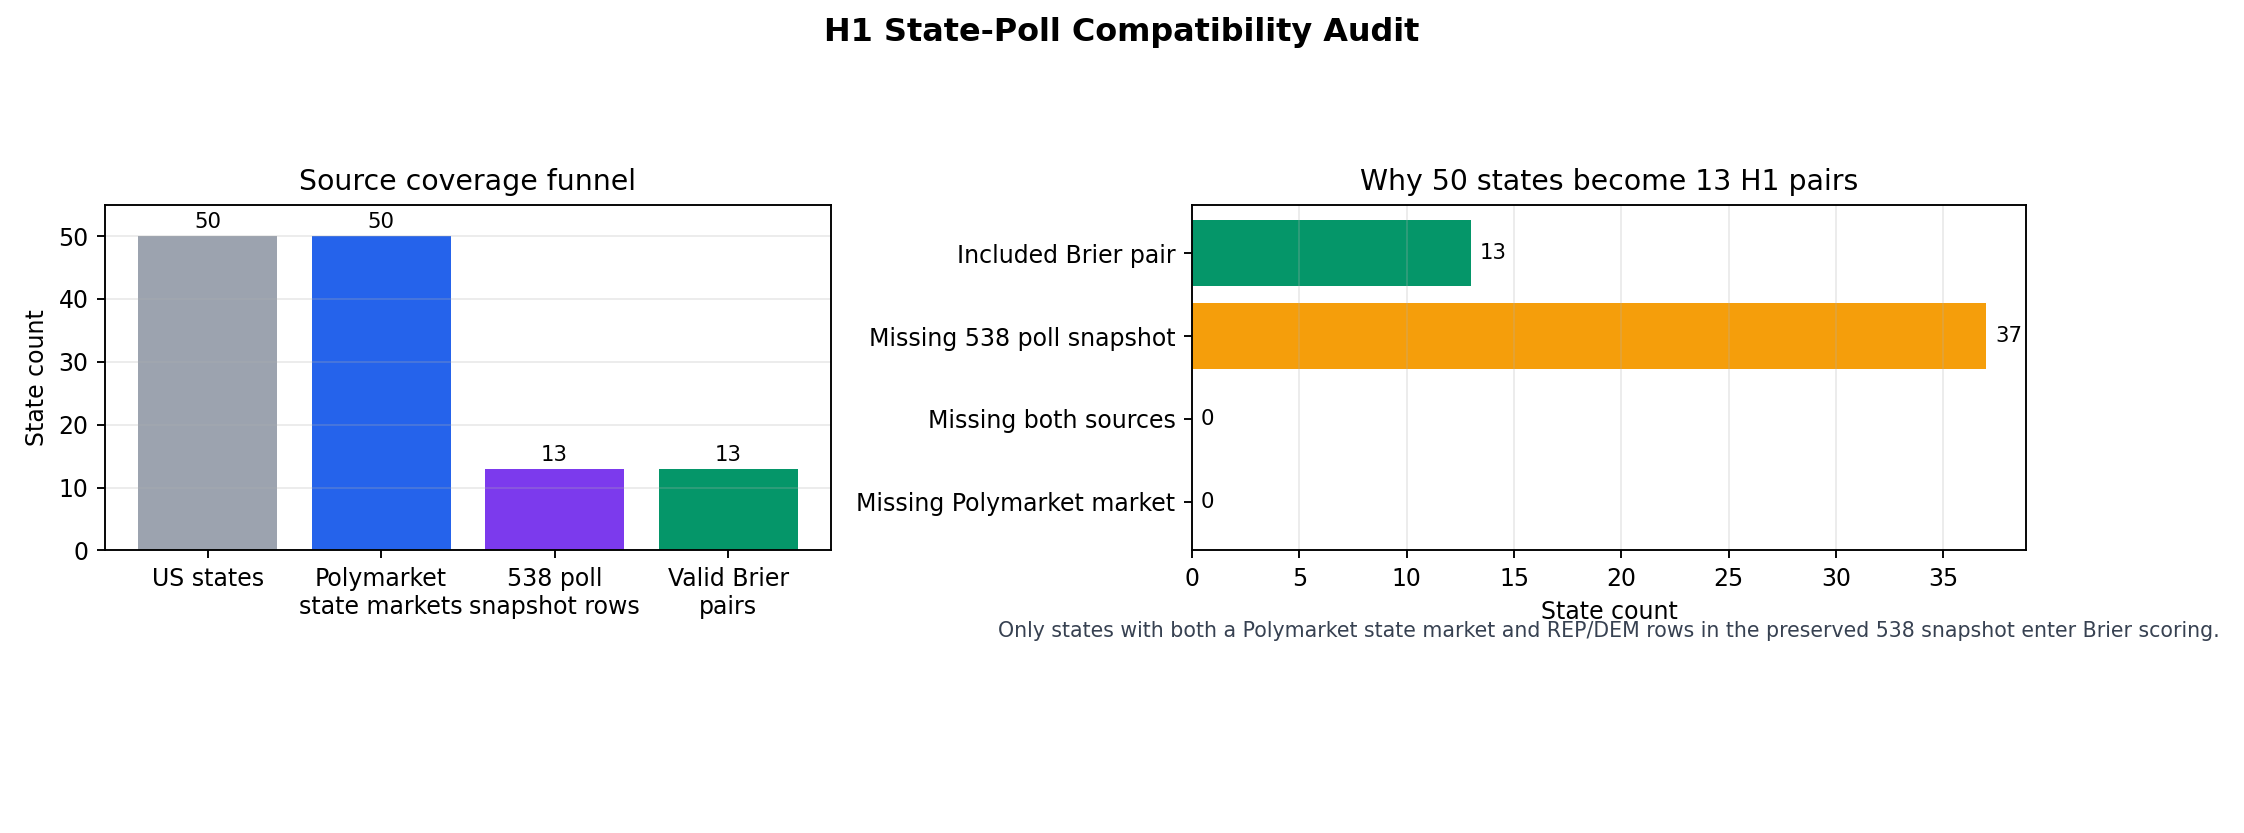

The file beside this chart, header and first rows:
state, polymarket_event_slug, polymarket_market_slug, polymarket_market_available, poll_snapshot_has_rep_dem, included_in_brier_comparison, outcome_value, coverage_status, exclusion_reason
Alabama, alabama-presidential-election-winner, will-a-republican-win-alabama-in-the-202…, True, False, False, 1.0, excluded_missing_538_poll_snapshot, No REP/DEM row in preserved 538 polling-…
Alaska, alaska-presidential-election-winner, will-a-republican-win-alaska-in-the-2024…, True, False, False, 1.0, excluded_missing_538_poll_snapshot, No REP/DEM row in preserved 538 polling-…
Arizona, arizona-presidential-election-winner, will-a-republican-win-arizona-presidenti…, True, True, True, 1.0, included_brier_pair, 
Arkansas, arkansas-presidential-election-winner, will-a-republican-win-arkansas-in-the-20…, True, False, False, 1.0, excluded_missing_538_poll_snapshot, No REP/DEM row in preserved 538 polling-…
California, california-presidential-election-winner, will-a-republican-win-california-in-the-…, True, True, True, 0.0, included_brier_pair, 
Colorado, colorado-presidential-election-winner, will-a-republican-win-colorado-in-the-20…, True, False, False, 0.0, excluded_missing_538_poll_snapshot, No REP/DEM row in preserved 538 polling-…
Connecticut, connecticut-presidential-election-winner, will-a-republican-win-connecticut-in-the…, True, False, False, 0.0, excluded_missing_538_poll_snapshot, No REP/DEM row in preserved 538 polling-…
Delaware, delaware-presidential-election-winner, will-a-republican-win-delaware-president…, True, False, False, 0.0, excluded_missing_538_poll_snapshot, No REP/DEM row in preserved 538 polling-…
Florida, florida-presidential-election-winner, will-a-republican-win-florida-in-the-202…, True, True, True, 1.0, included_brier_pair, 
Georgia, georgia-presidential-election-winner, will-a-republican-win-georgia-presidenti…, True, True, True, 1.0, included_brier_pair, 
Hawaii, hawaii-presidential-election-winner, will-a-republican-win-hawaii-in-the-2024…, True, False, False, 0.0, excluded_missing_538_poll_snapshot, No REP/DEM row in preserved 538 polling-…
Idaho, idaho-presidential-election-winner, will-a-republican-win-idaho-in-the-2024-…, True, False, False, 1.0, excluded_missing_538_poll_snapshot, No REP/DEM row in preserved 538 polling-…
Illinois, illinois-presidential-election-winner, will-a-republican-win-illinois-in-the-20…, True, False, False, 0.0, excluded_missing_538_poll_snapshot, No REP/DEM row in preserved 538 polling-…
Indiana, indiana-presidential-election-winner, will-a-republican-win-indiana-in-the-202…, True, False, False, 1.0, excluded_missing_538_poll_snapshot, No REP/DEM row in preserved 538 polling-…
Iowa, iowa-presidential-election-winner, will-a-republican-win-iowa-in-the-2024-u…, True, False, False, 1.0, excluded_missing_538_poll_snapshot, No REP/DEM row in preserved 538 polling-…
Kansas, kansas-presidential-election-winner, will-a-republican-win-kansas-in-the-2024…, True, False, False, 1.0, excluded_missing_538_poll_snapshot, No REP/DEM row in preserved 538 polling-…
Kentucky, kentucky-presidential-election-winner, will-a-republican-win-kentucky-in-the-20…, True, False, False, 1.0, excluded_missing_538_poll_snapshot, No REP/DEM row in preserved 538 polling-…
Louisiana, louisiana-presidential-election-winner, will-a-republican-win-louisiana-in-the-2…, True, False, False, 1.0, excluded_missing_538_poll_snapshot, No REP/DEM row in preserved 538 polling-…
Maine, maine-presidential-election-winner, will-a-republican-win-maine-in-the-2024-…, True, False, False, 0.0, excluded_missing_538_poll_snapshot, No REP/DEM row in preserved 538 polling-…
Maryland, maryland-presidential-election-winner, will-a-republican-win-maryland-in-the-20…, True, False, False, 0.0, excluded_missing_538_poll_snapshot, No REP/DEM row in preserved 538 polling-…
Massachusetts, massachusetts-presidential-election-winn…, will-a-republican-win-massachusetts-in-t…, True, False, False, 0.0, excluded_missing_538_poll_snapshot, No REP/DEM row in preserved 538 polling-…
Michigan, michigan-presidential-election-winner, will-a-republican-win-michigan-president…, True, True, True, 1.0, included_brier_pair, 
Minnesota, minnesota-presidential-election-winner, will-a-republican-win-minnesota-in-the-2…, True, True, True, 0.0, included_brier_pair, 
Mississippi, mississippi-presidential-election-winner, will-a-republican-win-mississippi-in-the…, True, False, False, 1.0, excluded_missing_538_poll_snapshot, No REP/DEM row in preserved 538 polling-…
Missouri, missouri-presidential-election-winner, will-a-republican-win-missouri-in-the-20…, True, False, False, 1.0, excluded_missing_538_poll_snapshot, No REP/DEM row in preserved 538 polling-…
Montana, montana-presidential-election-winner, will-a-republican-win-montana-in-the-202…, True, False, False, 1.0, excluded_missing_538_poll_snapshot, No REP/DEM row in preserved 538 polling-…
Nebraska, nebraska-presidential-election-winner, will-a-republican-win-nebraska-in-the-20…, True, False, False, 1.0, excluded_missing_538_poll_snapshot, No REP/DEM row in preserved 538 polling-…
Nevada, nevada-presidential-election-winner, will-a-republican-win-nevada-presidentia…, True, True, True, 1.0, included_brier_pair, 
New Hampshire, new-hampshire-presidential-election-winn…, will-a-republican-win-new-hampshire-in-t…, True, True, True, 0.0, included_brier_pair, 
New Jersey, new-jersey-presidential-election-winner, will-a-republican-win-new-jersey-in-the-…, True, False, False, 0.0, excluded_missing_538_poll_snapshot, No REP/DEM row in preserved 538 polling-…
New Mexico, new-mexico-presidential-election-winner, will-a-republican-win-new-mexico-preside…, True, False, False, 0.0, excluded_missing_538_poll_snapshot, No REP/DEM row in preserved 538 polling-…
New York, new-york-presidential-election-winner, will-a-republican-win-new-york-president…, True, False, False, 0.0, excluded_missing_538_poll_snapshot, No REP/DEM row in preserved 538 polling-…
North Carolina, north-carolina-presidential-election-win…, will-a-republican-win-north-carolina-pre…, True, True, True, 1.0, included_brier_pair, 
North Dakota, north-dakota-presidential-election-winne…, will-a-republican-win-north-dakota-in-th…, True, False, False, 1.0, excluded_missing_538_poll_snapshot, No REP/DEM row in preserved 538 polling-…
Ohio, ohio-presidential-election-winner, will-a-republican-win-ohio-in-the-2024-u…, True, True, True, 1.0, included_brier_pair, 
Oklahoma, oklahoma-presidential-election-winner, will-a-republican-win-oklahoma-in-the-20…, True, False, False, 1.0, excluded_missing_538_poll_snapshot, No REP/DEM row in preserved 538 polling-…
Oregon, oregon-presidential-election-winner, will-a-republican-win-oregon-in-the-2024…, True, False, False, 0.0, excluded_missing_538_poll_snapshot, No REP/DEM row in preserved 538 polling-…
Pennsylvania, pennsylvania-presidential-election-winne…, will-a-republican-win-pennsylvania-presi…, True, True, True, 1.0, included_brier_pair, 
Rhode Island, rhode-island-presidential-election-winne…, will-a-republican-win-rhode-island-in-th…, True, False, False, 0.0, excluded_missing_538_poll_snapshot, No REP/DEM row in preserved 538 polling-…
South Carolina, south-carolina-presidential-election-win…, will-a-republican-win-south-carolina-in-…, True, False, False, 1.0, excluded_missing_538_poll_snapshot, No REP/DEM row in preserved 538 polling-…
South Dakota, south-dakota-presidential-election-winne…, will-a-republican-win-south-dakota-in-th…, True, False, False, 1.0, excluded_missing_538_poll_snapshot, No REP/DEM row in preserved 538 polling-…
Tennessee, tennessee-presidential-election-winner, will-a-republican-win-tennessee-in-the-2…, True, False, False, 1.0, excluded_missing_538_poll_snapshot, No REP/DEM row in preserved 538 polling-…
Texas, texas-presidential-election-winner, will-a-republican-win-texas-in-the-2024-…, True, True, True, 1.0, included_brier_pair, 
Utah, utah-presidential-election-winner, will-a-republican-win-utah-in-the-2024-u…, True, False, False, 1.0, excluded_missing_538_poll_snapshot, No REP/DEM row in preserved 538 polling-…
Vermont, vermont-presidential-election-winner, will-a-republican-win-vermont-in-the-202…, True, False, False, 0.0, excluded_missing_538_poll_snapshot, No REP/DEM row in preserved 538 polling-…
Virginia, virginia-presidential-election-winner, will-a-republican-win-virginia-in-the-20…, True, False, False, 0.0, excluded_missing_538_poll_snapshot, No REP/DEM row in preserved 538 polling-…
Washington, washington-presidential-election-winner, will-a-reoublican-win-washington-in-the-…, True, False, False, 0.0, excluded_missing_538_poll_snapshot, No REP/DEM row in preserved 538 polling-…
West Virginia, west-virginia-presidential-election-winn…, will-a-republican-win-west-virginia-in-t…, True, False, False, 1.0, excluded_missing_538_poll_snapshot, No REP/DEM row in preserved 538 polling-…
Wisconsin, wisconsin-presidential-election-winner, will-a-republican-win-wisconsin-presiden…, True, True, True, 1.0, included_brier_pair, 
Wyoming, wyoming-presidential-election-winner, will-a-republican-win-wyoming-in-the-202…, True, False, False, 1.0, excluded_missing_538_poll_snapshot, No REP/DEM row in preserved 538 polling-…
